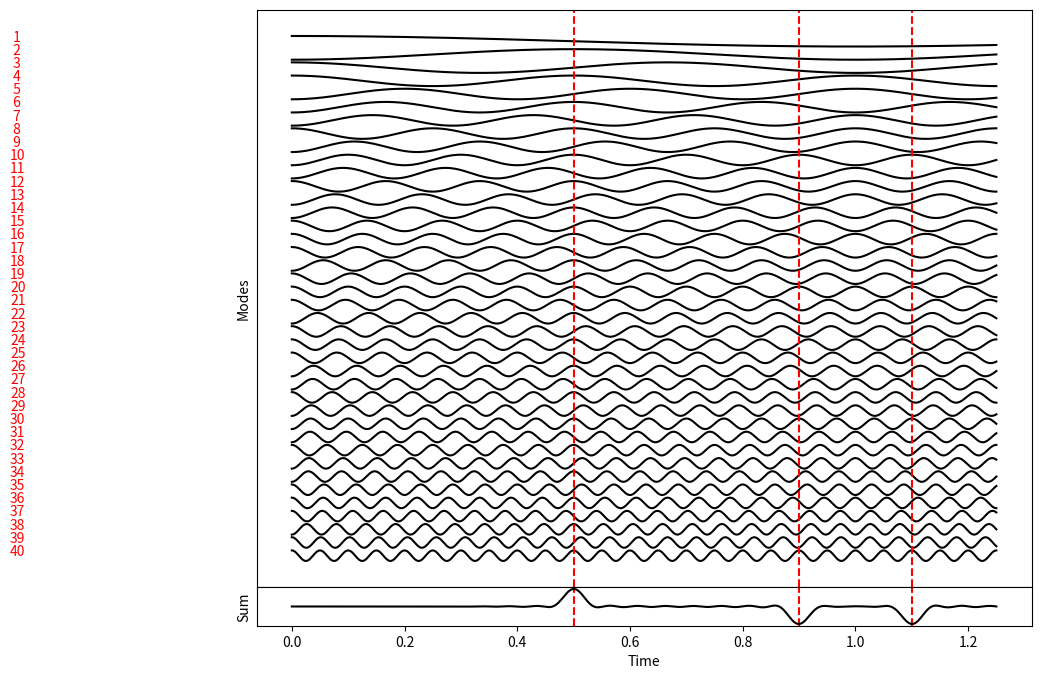

Reproduce this figure in Python.
import numpy as np
from numpy import e, pi, sin, cos
import matplotlib.pyplot as plt


def sum_normal_modes(
        string_len_m=1., velocity=1., number_modes=40, 
        source_position_m=0.2, rcv_position_m=0.7, seismogram_duration_s=1.25, 
        nstep=500, tau=.02, plot=True, plot_lines=None
        ):
    """
    Sum normal modes to create a traveling wave and resulting seismogram.
    Transcribed from Stein and Wysession A.8.1 following SW section 2.2

    :param string_len_m: Total length of string L in unit meters
    :param velocity: Speed of the wave in meters per second (m/s)
    :param number_modes: Total number of modes to sum up from n=0
    :param source_position: Where is the input source in unit meters
    :param rc_position_m: Where is the receiver in unit meters
    :param seismogram_duration_s: Duration of the recorded waveform in unit sec.
    :param nstep: Number of time steps
    :param dt: (Optional) length of one time step in seconds
    :param tau: Term controlling the shape of the source pulse
    """
    # Initialize Empty Displacement field for t=0
    time = np.linspace(0, seismogram_duration_s, nstep)
    displacement = np.zeros(nstep)
    modes = []
    
    # Each mode needs to be defined as a term in the summation of n
    for mode in range(1, number_modes + 1):
        # Spatial terms
        source_term = sin(mode * pi * source_position_m / string_len_m)
        rcv_term = sin(mode * pi * rcv_position_m / string_len_m)

        # Time Independent Terms
        omega_n = pi * velocity * mode / string_len_m  # Mode frequency 
        f_omega_n = e ** (-1 * (omega_n * tau)**2 / 4)  # Weighting Term

        # Generate the time-dependent contribution of this mode, m
        mode_disp = source_term * f_omega_n * rcv_term * cos(omega_n * time)
        modes.append(mode_disp)
        displacement += mode_disp


    if plot:
        f, axs = plt.subplots(figsize=(10, 8), nrows=2, height_ratios=[15,1], 
                              sharex=True)
        for m, mode in enumerate(modes):
            # Normalize modes between -0.5 and 0.5 so they fit in a space of one
            # then offset modes by one so they stack on top of each other, 
            # starting at the top with m=0 then plotting downwards
            sep = 1.25  # separation factor between adjacent modes
            scaled_mode = mode / (2 * mode.max()) + (len(modes) - sep * m)
            axs[0].plot(time, scaled_mode, c="k")
            axs[0].text(-0.5, len(modes) - sep * m, f"{m+1:>2}", c="r")  
        
        # Marker for the source, plot a line so we don't need to figure out
        # the corresponding displacement
        if plot_lines:
            for line in plot_lines:
                axs[0].axvline(line, c="r", ls="--")
                axs[1].axvline(line, c="r", ls="--")

        # We don't care about the y axis values, just the representations
        axs[0].get_yaxis().set_ticks([])
        axs[1].get_yaxis().set_ticks([])

        axs[0].set_ylabel("Modes")
        axs[1].plot(time, displacement, c="k")
        axs[1].set_xlabel("Time")
        axs[1].set_ylabel("Sum")

        # Remove empty whitespace between figures
        plt.subplots_adjust(wspace=0, hspace=0)

        plt.show()

    return time, displacement, modes


def mode_sum_over_x(
        time, string_len_m=20., velocity=3., number_modes=40, 
        source_position_m=8, tau=.02, plot=True
        ):
    """
    Sum normal modes to create a traveling wave and resulting seismogram.
    Transcribed from Stein and Wysession A.8.1 following SW section 2.2

    :param string_len_m: Total length of string L in unit meters
    :param velocity: Speed of the wave in meters per second (m/s)
    :param number_modes: Total number of modes to sum up from n=0
    :param source_position: Where is the input source in unit meters
    :param rc_position_m: Where is the receiver in unit meters
    :param seismogram_duration_s: Duration of the recorded waveform in unit sec.
    :param nstep: Number of time steps
    :param dt: (Optional) length of one time step in seconds
    :param tau: Term controlling the shape of the source pulse
    """
    nx = 1000
    # Initialize Empty Displacement field for t=0
    dx = string_len_m / nx
    distance = np.linspace(0, string_len_m, nx)
    displacement = distance * 0
    modes = []
    
    # Each mode needs to be defined as a term in the summation of n
    for mode in range(1, number_modes + 1):
        # Spatial terms
        source_term = sin(mode * pi * source_position_m / string_len_m)
        rcv_term = sin(mode * pi * distance / string_len_m)

        # Time Independent Terms
        omega_n = pi * velocity * mode / string_len_m  # Mode frequency 
        f_omega_n = e ** (-1 * (omega_n * tau)**2 / 4)  # Weighting Term

        # Generate the time-dependent contribution of this mode, m
        mode_disp = source_term * f_omega_n * rcv_term * cos(omega_n * time)
        modes.append(mode_disp)
        displacement += mode_disp

    if plot:
        f, axs = plt.subplots(figsize=(10, 8), nrows=2, height_ratios=[15,1], 
                              sharex=True)
        for m, mode in enumerate(modes):
            # Normalize modes between -0.5 and 0.5 so they fit in a space of one
            # then offset modes by one so they stack on top of each other, 
            # starting at the top with m=0 then plotting downwards
            sep = 1.25  # separation factor between adjacent modes
            scaled_mode = mode / (2 * mode.max()) + (len(modes) - sep * m)
            axs[0].plot(distance, scaled_mode, c="k")
            axs[0].text(-0.5, len(modes) - sep * m, f"{m+1:>2}", c="r")  
        
        # Marker for the source, plot a line so we don't need to figure out
        # the corresponding displacement
        axs[0].axvline(source_position_m, c="r", ls="--")
        axs[1].axvline(source_position_m, c="r", ls="--")

        # We don't care about the y axis values, just the representations
        axs[0].get_yaxis().set_ticks([])
        axs[1].get_yaxis().set_ticks([])

        axs[0].set_ylabel("Modes")
        axs[1].plot(distance, displacement, c="k")
        axs[1].set_xlabel("Distance")
        axs[1].set_ylabel("Sum")

        # Remove empty whitespace between figures
        plt.subplots_adjust(wspace=0, hspace=0)

        plt.show()

    return distance, displacement, modes



if __name__ == "__main__":
    # distance, displacement, modes = mode_sum_over_x(time=1.5, plot=True)
    time, displacement, modes = sum_normal_modes(plot=True, plot_lines=[0.5, 0.9, 1.1])
